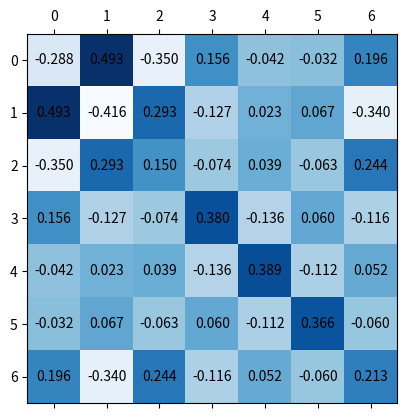
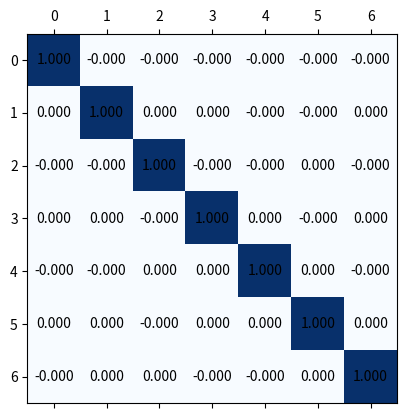

The script that saved these images, in order:
import numpy as np
import matplotlib.pyplot as plt

def generate_matrices_to_solve(n):
    """
    Input: n - scalar\n
    Output: A - matrix of size (n,n), b - vector of size (n, ).\n
    Generated from the Lab 2, Variant 12 condition
    """

    a = lambda k: 1 + (n / 4) + (2 / k)
    p = lambda k: 4 / k

    A = np.zeros((n, n))
    for i in range(n):
        for j in range(n):
            if i == j:
                A[i][j] = a(i+1)
            elif j == i - 1:
                A[i][j] = p(i)
            elif i == j - 1:
                A[i][j] = p(j)
    A[n - 1][0] = 2
    A[0][n - 1] = 2

    b =  np.arange(n + 2, 2, -1).reshape(n, )

    return A, b


def generate_matrices_D_S(A):
    """
    Input: A - matrix of size (n, n)\n
    Output: D - matrix of size (n, n) containing ± values on the main diagonal and zeros elsewhere,
    S - matrix of size (n, n) 
    """

    n = A.shape[0]
    S = np.zeros((n, n))
    D = np.zeros((n, n))

    for i in range(n):
        sum_for_ii = 0
        sum_for_s_ij = 0

        for p in range(i):
            sum_for_ii += S[p][i]**2 * D[p][p]
        difference = A[i][i] - sum_for_ii
        D[i][i] = 1 if difference >= 0 else -1
        S[i][i] = np.sqrt(np.abs(difference))
        if i != n-1:
            for j in range(i + 1, n, 1):
                for p in range(i):
                    sum_for_s_ij += S[p][i] * D[p][p] * S[p][j]
                S[i][j] = (A[i][j] - sum_for_s_ij) / (D[i][i] * S[i][i])

    return D, S


def solve_upper_triangular(A, b):
    """
    Solves a matrix equation Ax=b. Assumes A is an upper triangular matrix
    Input: A - matrix of size (n, n),
    b - vector of size (n, )
    Output: vector of size (, n)
    """
    
    n = len(b)
    x = np.zeros(n)
    
    for i in range(n-1, -1, -1):
        x[i] = b[i]
        for j in range(i+1, n):
            x[i] -= A[i][j] * x[j]
        x[i] /= A[i][i]
    
    return x


def solve_lower_triangular(A, b):
    """
    Solves a matrix equation Ax=b. Assumes A is a lower triangular matrix
    Input: A - matrix of size (n, n),
    b - vector of size (n, )
    Output: vector of size (, n)
    """

    n = len(b)
    x = np.zeros(n)
    
    for i in range(n):
        x[i] = b[i]
        for j in range(i):
            x[i] -= A[i][j] * x[j]
        x[i] /= A[i][i]
    
    return x


def calculate_conflict_vector(A, b, x):
    """
    Input: A - square matrix of size (n, n),
    b - vector of size (n, ),
    x - vector of size (, n)
    Output: vector of size (n, ) containing the calculating errors corresponding to each component of vector b
    """

    return A @ x - b


def calculate_inverse_matrix(A):
    """
    Calculates the inverse matrix using the Jodan-Gauss Elimination 
    Input: A - square matrix of size (n, n), det(A) must not equal 0
    Output: square matrix of size (n, n), the inverse matrix of matrix A
    """
    n = len(A)
    identity = np.identity(n)
    augmented = np.concatenate([A, identity], axis=1)
    for i in range(n):
        divisor = augmented[i][i]
        augmented[i] /= divisor

        for j in range(n):
            if i != j:
                multiplier = augmented[j][i]
                augmented[j] -= multiplier * augmented[i]

    return augmented[:, n:]
    

def calculate_condition_number(A):
    """
    Calculates the condition number of a matrix using the 2-norm
    Input: A - square matrix of size (n, n), det(A) must not equal 0
    Output: the condition number of matrix A
    """
    norm_A = np.linalg.norm(A, ord=2)
    norm_A_inv = np.linalg.norm(np.linalg.inv(A), ord=2)

    return norm_A / norm_A_inv


def calculate_determinant(A, S, D):
    """
    Calculates the determinant of the matrix using the Square Root Method
    Input: A - square matrix of size (n, n),
    D - square matrix of size (n, n) generated from matrix A, containing ± values on the main diagonal and zeros elsewhere,
    S - square matrix of size (n, n) generated form matrix A
    Output: the determinant of matrix A
    """
    n = A.shape[0]
    det = 1
    
    for i in range(n):
        det *= D[i][i]
        det *= S[i][i] ** 2

    return det


def visualize_matrix(matrix):
    """
    Visualizes the matrix using Matplotlib
    Input: matrix
    """
    _, ax = plt.subplots()
    ax.matshow(matrix, cmap='Blues')

    for i in range(matrix.shape[0]):
        for j in range(matrix.shape[1]):
            ax.text(j, i, '{:.3f}'.format(matrix[i, j]), ha='center', va='center')

    plt.show()
    


if __name__ == '__main__':
    A, b = generate_matrices_to_solve(7)

    if np.array_equal(A, A.transpose()):
        D, S = generate_matrices_D_S(A)
        S_T = S.transpose()
        S_T_multiply_by_D = np.matmul(S_T, D)
        y = solve_lower_triangular(S_T_multiply_by_D, b)
        x = solve_upper_triangular(S, y)

        det = calculate_determinant(A, S, D)
        r = calculate_conflict_vector(A, b, x)
        cond = calculate_condition_number(A)
        A_inv = calculate_inverse_matrix(A)

        print(f'solution x: {x}\n')
        print(f'conflict vector: {r}\n')
        print(f'condiiton number: {cond}\n')
        print(f'determinant: {det}\n')
        visualize_matrix(A_inv)
        visualize_matrix((A_inv @ A))

    else:
        print('The matrix is not symmetrical. Error')
